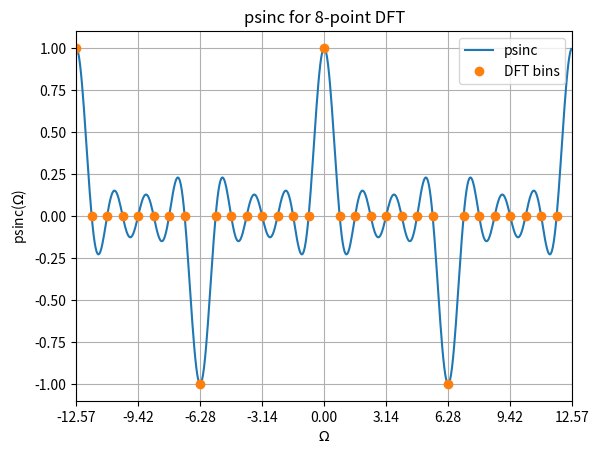
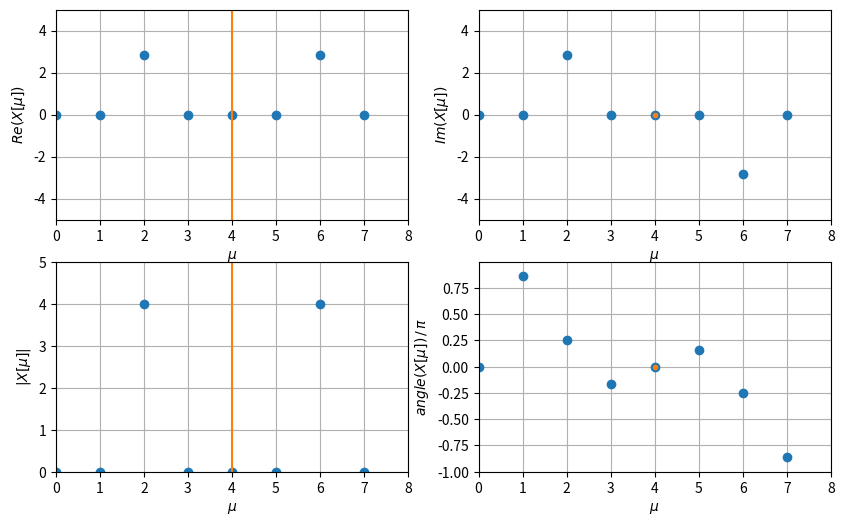
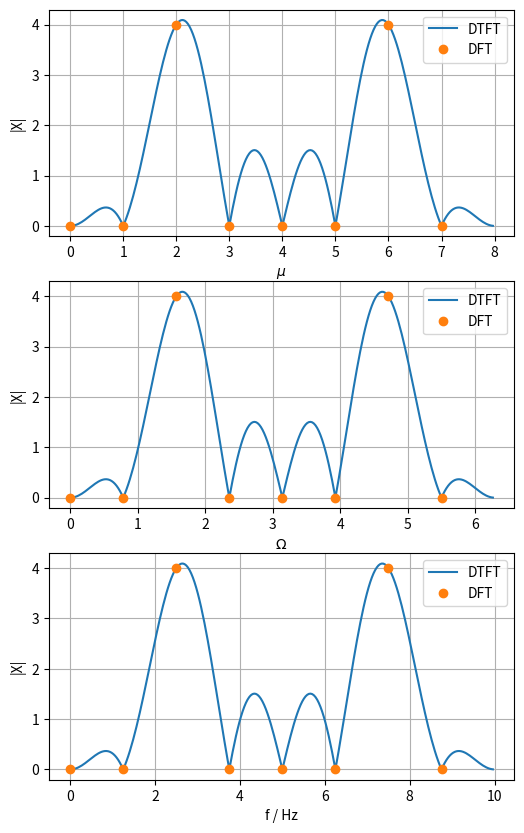

Source code (Python) for these figures, in order:
import numpy as np
#import matplotlib as mpl
import matplotlib.pyplot as plt
#from scipy import signal
from scipy import fftpack
from scipy import special

def dft2dtft(X, W):
    N = len(X)
    Xi = np.zeros(len(W), dtype='complex')
    for i, Omega in enumerate (W):
        for mu_dft in range(N):
            Xi[i] += X[mu_dft] *\
            np.exp(-1j/2*(Omega - 2*np.pi/N*mu_dft)*(N-1)) *\
            special.diric(Omega - 2*np.pi/N*mu_dft, N)
    return Xi

K = 3

N_DFT = 2**K
Omega_DFT = np.arange(-2*N_DFT, 2*N_DFT) * 2*np.pi/N_DFT

N = 2**(K+4)
Omega = np.arange(-2*N, 2*N) * 2*np.pi/N

psinc_DFT = special.diric(Omega_DFT, N_DFT)
psinc = special.diric(Omega, N_DFT)

plt.plot(Omega,psinc,label='psinc')
plt.plot(Omega_DFT,psinc_DFT,'o',label='DFT bins')

plt.xlim(-4*np.pi,4*np.pi)
plt.xticks(np.arange(-4,5,1)*np.pi)

plt.xlabel(r'$\Omega$')
plt.ylabel(r'psinc($\Omega$)')
plt.title('psinc for '+str(N_DFT)+'-point DFT')
plt.legend()
plt.grid(True)


N = 8  # N = 8 or N = 9
mu_bwcase = 2  # mu_bwcase = 2 (best case) or mu_bwcase = 2.5 (worst case)

k = np.arange(0,N)
mu = np.arange(0,N)
x = np.cos(mu_bwcase * 2*np.pi/N * k + np.pi/4)
X = fftpack.fft(x)
fs = 10  # sampling frequency in Hz

# 1.
# 2. (orange line / orange dot for axial / point symmetry)

plt.figure(figsize=(10,6))

plt.subplot(2,2,1)
plt.plot(mu, np.real(X),'o')
plt.plot([N/2, N/2],[-5,5])
plt.xlim(0,N)
plt.ylim(-5,5)
plt.xlabel(r'$\mu$')
plt.ylabel(r'$Re(X[\mu])$')
plt.grid(True)

plt.subplot(2,2,2)
plt.plot(mu, np.imag(X),'o')
plt.plot([N/2],[0], 'o',ms=3)
plt.xlim(0,N)
plt.ylim(-5,5)
plt.xlabel(r'$\mu$')
plt.ylabel(r'$Im(X[\mu])$')
plt.grid(True)

plt.subplot(2,2,3)
plt.plot(mu, np.abs(X),'o')
plt.plot([N/2, N/2],[-5,5])
plt.xlim(0,N)
plt.ylim(0,5)
plt.xlabel(r'$\mu$')
plt.ylabel(r'$|X[\mu]|$')
plt.grid(True)

plt.subplot(2,2,4)
plt.plot(mu, np.angle(X)/np.pi,'o')
plt.plot([N/2],[0], 'o',ms=3)
plt.xlim(0,N)
plt.ylim(-1,1)
plt.yticks(np.arange(-4,4)*0.25)
plt.xlabel(r'$\mu$')
plt.ylabel(r'$angle(X[\mu])\,/\,\pi$')
plt.grid(True)

# 3.
Ni = 2**8
W = np.arange(0,Ni) * 2*np.pi/Ni  # Omega for which to interpolate to DTFT
f = W / (2*np.pi) * fs  # physical frequency based on W using fs
mui = W / (2*np.pi) * N  # frequency vector normalized to integer frequencies

Xi = dft2dtft(X, W)  # DTFT interpolation from DFT

plt.figure(figsize=(6,10))

plt.subplot(3,1,1)
plt.plot(mui, np.abs(Xi), label='DTFT')
plt.plot(mu,np.abs(X),'o', label='DFT')
plt.xlabel(r'$\mu$')
plt.ylabel('|X|')
plt.legend()
plt.grid(True)

plt.subplot(3,1,2)
plt.plot(W, np.abs(Xi), label='DTFT')
plt.plot(2*np.pi/N*mu,np.abs(X),'o', label='DFT')
plt.xlabel(r'$\Omega$')
plt.ylabel('|X|')
plt.legend()
plt.grid(True)

plt.subplot(3,1,3)
plt.plot(f, np.abs(Xi), label='DTFT')
plt.plot(mu*fs/N,np.abs(X),'o', label='DFT')
plt.xlabel(r'f / Hz')
plt.ylabel('|X|')
plt.legend()
plt.grid(True)